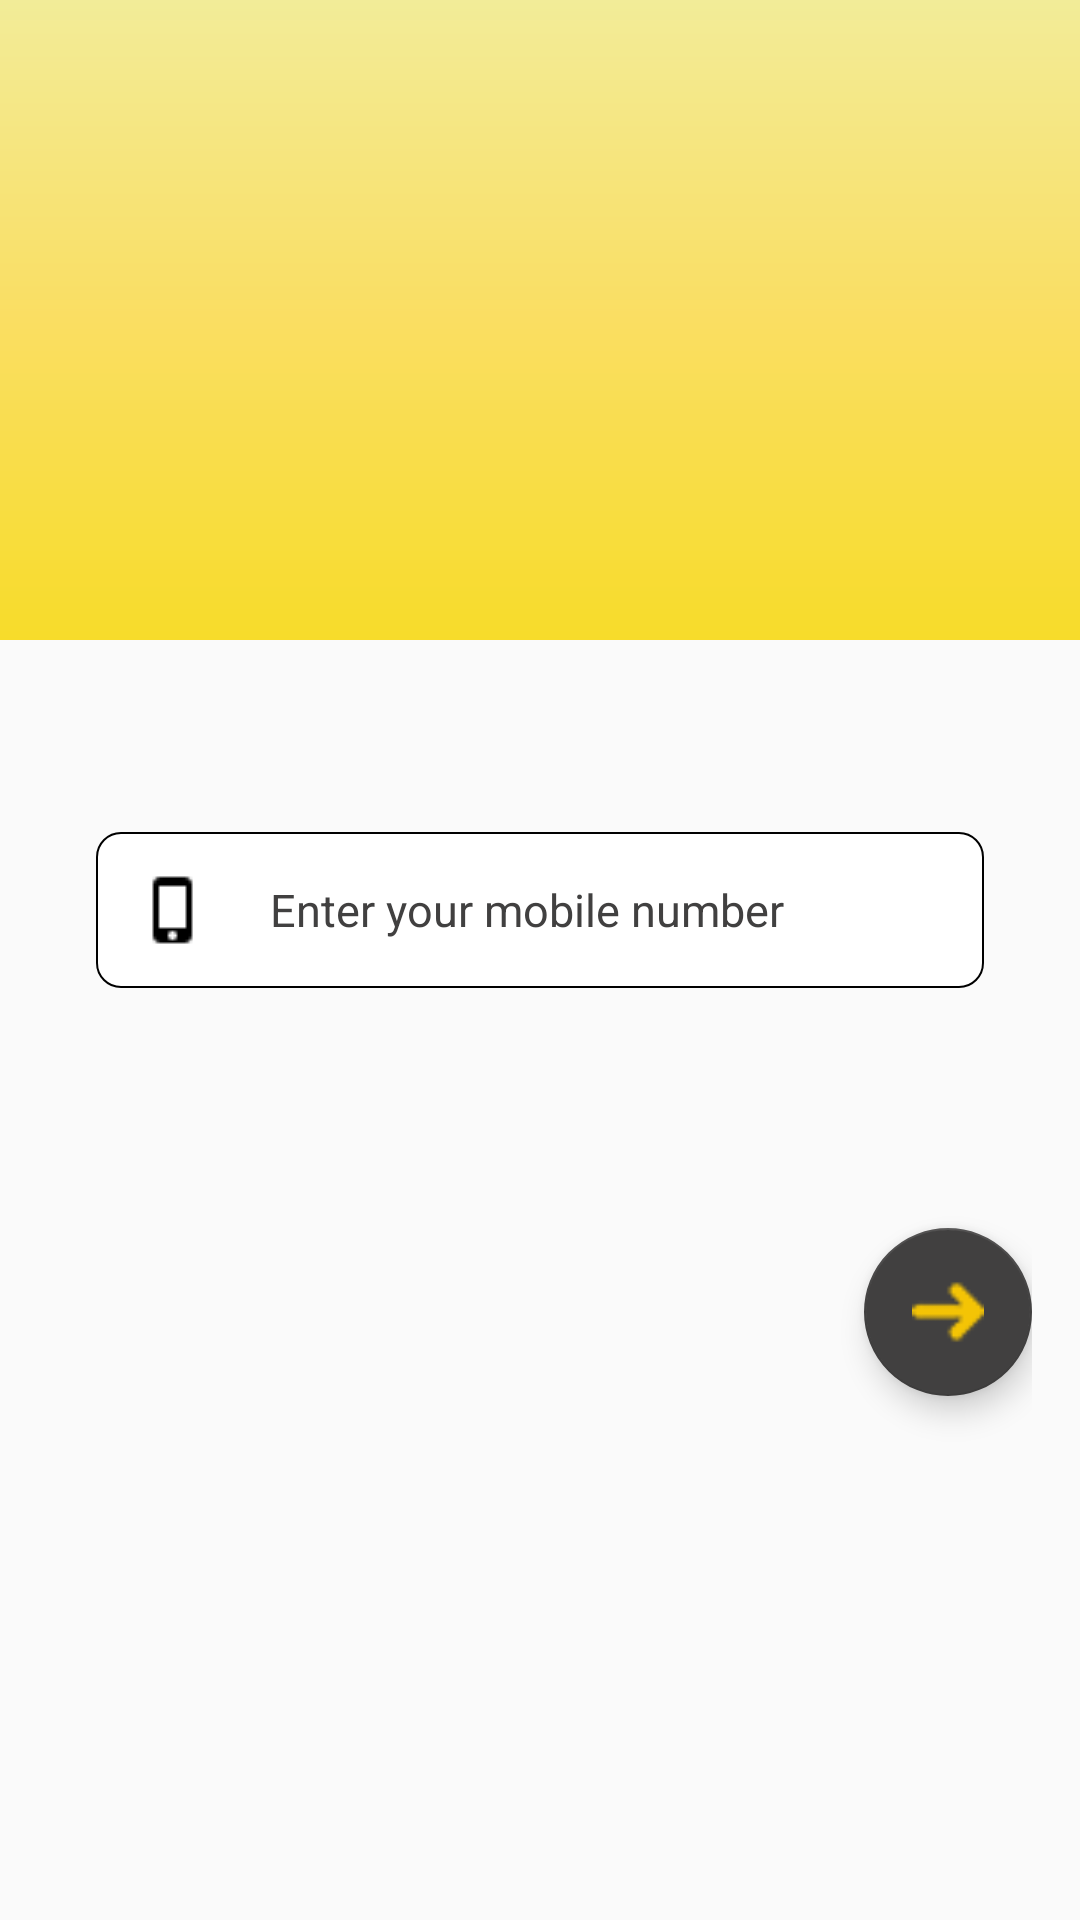

Reconstruct the res/layout file that produces this screen, plus the resources it refers to.
<!-- AndroidManifest.xml: application theme AppTheme -->
<!-- res/layout/activity_new_login.xml -->
<?xml version="1.0" encoding="utf-8"?>
<LinearLayout xmlns:android="http://schemas.android.com/apk/res/android"
    xmlns:app="http://schemas.android.com/apk/res-auto"
    android:orientation="vertical"
    android:layout_width="match_parent"
    android:layout_height="match_parent">

    <LinearLayout android:layout_width="match_parent"
        android:layout_height="0dp"
        android:layout_weight="1"
        android:orientation="horizontal"
        android:gravity="center"
        android:background="@drawable/login_bg">

        <TextView
            android:layout_width="match_parent"
            android:layout_height="wrap_content"
            android:text="@string/app_title"
            android:textSize="40sp"
            android:gravity="center"
            android:textColor="#1976d2"
            android:textStyle="bold"
            android:visibility="gone"/>

        <ImageView
            android:layout_width="240dp"
            android:layout_height="240dp"
            android:src="@drawable/logo_new"
            android:padding="24dp"/>

    </LinearLayout>

    <LinearLayout android:layout_width="match_parent"
        android:layout_height="0dp"
        android:layout_weight="2"
        android:orientation="vertical"

        android:padding="16dp"
        android:gravity="center_horizontal">

        <LinearLayout
            android:layout_width="match_parent"
            android:layout_height="wrap_content"
            android:layout_weight="1"
            android:orientation="vertical">

            <LinearLayout
                android:layout_width="match_parent"
                android:layout_height="wrap_content"
                android:orientation="horizontal"
                android:layout_marginTop="16dp"
                android:layout_marginBottom="16dp">

                <TextView
                    android:layout_width="wrap_content"
                    android:layout_height="wrap_content"
                    android:gravity="left"
                    android:text="@string/signup"
                    android:textColor="@color/colorWhite"
                    android:textSize="18sp"
                    android:layout_weight="1"
                    android:textAllCaps="true"
                    android:layout_marginLeft="16dp"
                    android:visibility="gone"/>

                

            </LinearLayout>

            <EditText android:id="@+id/al_et_email"
                android:layout_width="match_parent"
                android:layout_height="wrap_content"
                android:hint="Enter your mobile number"
                android:textSize="15sp"
                android:textColorHint="@color/colorAsh"
                android:textColor="@color/colorBlack"
                android:background="@drawable/login_bt_bg"
                android:padding="14dp"
                android:layout_marginTop="16dp"
                android:layout_marginBottom="16dp"
                android:layout_marginLeft="16dp"
                android:layout_marginRight="16dp"
                android:drawableLeft="@drawable/phone"
                android:inputType="number"
                android:drawablePadding="20dp"
                android:focusableInTouchMode="true"
                android:drawableTint="@color/colorBlack"
                android:fontFamily="sans-serif"
                />

            

            <LinearLayout
                android:layout_width="wrap_content"
                android:layout_height="wrap_content"
                android:orientation="horizontal"
                android:layout_marginLeft="24dp"
                android:layout_marginRight="24dp"
                android:layout_gravity="center_horizontal"
                android:visibility="gone">

                <Button android:id="@+id/al_bt_login"
                    android:layout_width="wrap_content"
                    android:layout_height="wrap_content"
                    android:gravity="center"
                    android:text="@string/login"
                    android:textColor="@color/colorWhite"
                    android:layout_marginTop="40dp"
                    android:layout_marginBottom="16dp"
                    android:textSize="16sp"
                    android:background="@drawable/login_bt_bg"
                    android:paddingLeft="10dp"
                    android:paddingRight="10dp"
                    android:paddingTop="4dp"
                    android:paddingBottom="4dp"
                    android:layout_gravity="center"
                    android:textAllCaps="false"
                    android:layout_weight="1"
                    android:layout_marginLeft="8dp"
                    android:layout_marginRight="10dp" />

                <Button android:id="@+id/al_bt_validate_otp"
                    android:layout_width="wrap_content"
                    android:layout_height="wrap_content"
                    android:gravity="center"
                    android:text="@string/validate_otp"
                    android:textColor="@color/colorWhite"
                    android:layout_marginTop="40dp"
                    android:layout_marginBottom="16dp"
                    android:textSize="16sp"
                    android:background="@drawable/login_bt_bg"
                    android:paddingLeft="10dp"
                    android:paddingRight="10dp"
                    android:paddingTop="4dp"
                    android:paddingBottom="4dp"
                    android:layout_gravity="center"
                    android:textAllCaps="false"
                    android:layout_weight="1"
                    android:layout_marginLeft="10dp"
                    android:layout_marginRight="8dp" />

            </LinearLayout>

            <TextView android:id="@+id/al_tv_signup"
                android:layout_width="match_parent"
                android:layout_height="wrap_content"
                android:text=" New user ?  SIGN UP !"
                android:textColor="@color/colorYellow"
                android:gravity="center"
                android:layout_gravity="center"
                android:textSize="14sp"
                android:layout_weight="1"
                android:textStyle="bold"
                android:visibility="gone"/>

            <ImageButton android:id="@+id/ftc_ib_location"
                android:layout_width="50dp"
                android:layout_height="50dp"
                android:src="@drawable/right_arrow"
                android:layout_below="@+id/ftc_ll"
                android:layout_alignParentRight="true"
                android:layout_marginTop="64dp"
                android:background="@drawable/round_login_bg"
                android:layout_gravity="right"
                android:visibility="gone"/>

            <android.support.design.widget.FloatingActionButton
                android:id="@+id/al_fab_next"
                android:layout_width="wrap_content"
                android:layout_height="wrap_content"
                android:layout_gravity="bottom|end"
                android:layout_marginTop="64dp"
                android:src="@drawable/right_arrow"
                app:backgroundTint="@color/colorPrimary"
                android:tint="#f4c405"/>



        </LinearLayout>



    </LinearLayout>


</LinearLayout>
<!-- resources referenced by this layout -->
<resources>
  <color name="colorAsh">#414040</color>
  <color name="colorBlack">#000000</color>
  <color name="colorPrimary">#414040</color>
  <color name="colorWhite">#ffffff</color>
  <color name="colorYellow">#ffeb3b</color>
  <!-- drawable login_bg (drawable) -->
  <shape xmlns:android="http://schemas.android.com/apk/res/android" android:shape="rectangle" >
      <gradient
          android:startColor="#f7dc2a"
          android:centerColor="#fade62"
          android:endColor="#f2ec98"
          android:angle="90"/>
      <corners
          android:radius="0dp"/>
  
  
  
  </shape>
  <!-- drawable login_bt_bg (drawable) -->
  <?xml version="1.0" encoding="utf-8"?>
  <shape android:shape="rectangle"
      xmlns:android="http://schemas.android.com/apk/res/android" >
  
      <stroke android:color="@color/black" android:width="0.8dp"/>
      <solid android:color="@color/colorWhite"/>
      <corners android:radius="8dp"/>
  </shape>
  <!-- drawable login_et_bg (drawable) -->
  <?xml version="1.0" encoding="utf-8"?>
  <shape android:shape="rectangle"
      xmlns:android="http://schemas.android.com/apk/res/android">
      <stroke android:color="@color/colorWhite" android:width="0.6dp"/>
      <solid android:color="@color/colorLoginBlue"/>
  </shape>
  <!-- drawable phone: png bitmap (drawable, 448 bytes) -->
  <!-- drawable right_arrow: png bitmap (drawable, 3042 bytes) -->
  <!-- drawable round_login_bg (drawable) -->
  <?xml version="1.0" encoding="utf-8"?>
  <shape android:shape="oval"
      xmlns:android="http://schemas.android.com/apk/res/android">
      <stroke android:color="@color/colorBlack" android:width="2dp"/>
      <solid android:color="@color/colorBlack"/>
  </shape>
  <string name="app_title">PCS Cabs </string>
  <string name="forgot_pwd">forgot password?</string>
  <string name="login">Login</string>
  <string name="password">Password</string>
  <string name="signup">Sign Up</string>
  <string name="validate_otp">Validate OTP</string>
  <style name="AppTheme" parent="Theme.AppCompat.Light.NoActionBar">
          
          <item name="colorPrimary">@color/colorPrimary</item>
          <item name="colorPrimaryDark">@color/colorPrimaryDark</item>
          <item name="colorAccent">@color/colorAccent</item>
          <item name="drawerArrowStyle">@style/DrawerArrowStyle</item>
      </style>
  <color name="colorLoginBlue">#2679cc</color>
  <color name="colorPrimaryDark">#616161</color>
  <color name="colorAccent">#616161</color>
  <style name="DrawerArrowStyle" parent="@style/Widget.AppCompat.DrawerArrowToggle">
          <item name="spinBars">true</item>
          <item name="color">@android:color/white</item>
      </style>
  <!-- not gathered from this repository: default colours our renderer supplied (Android Studio template values) -->
  <color name="black">#FF000000</color>
</resources>
